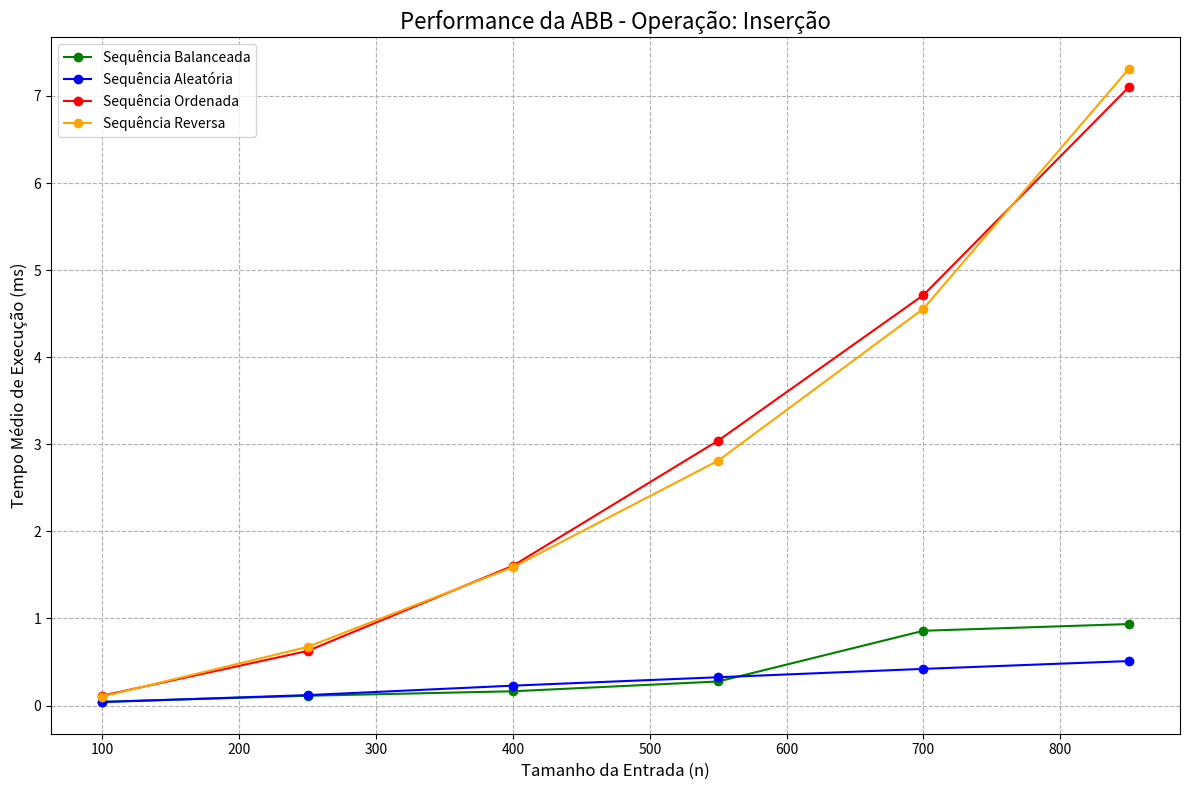
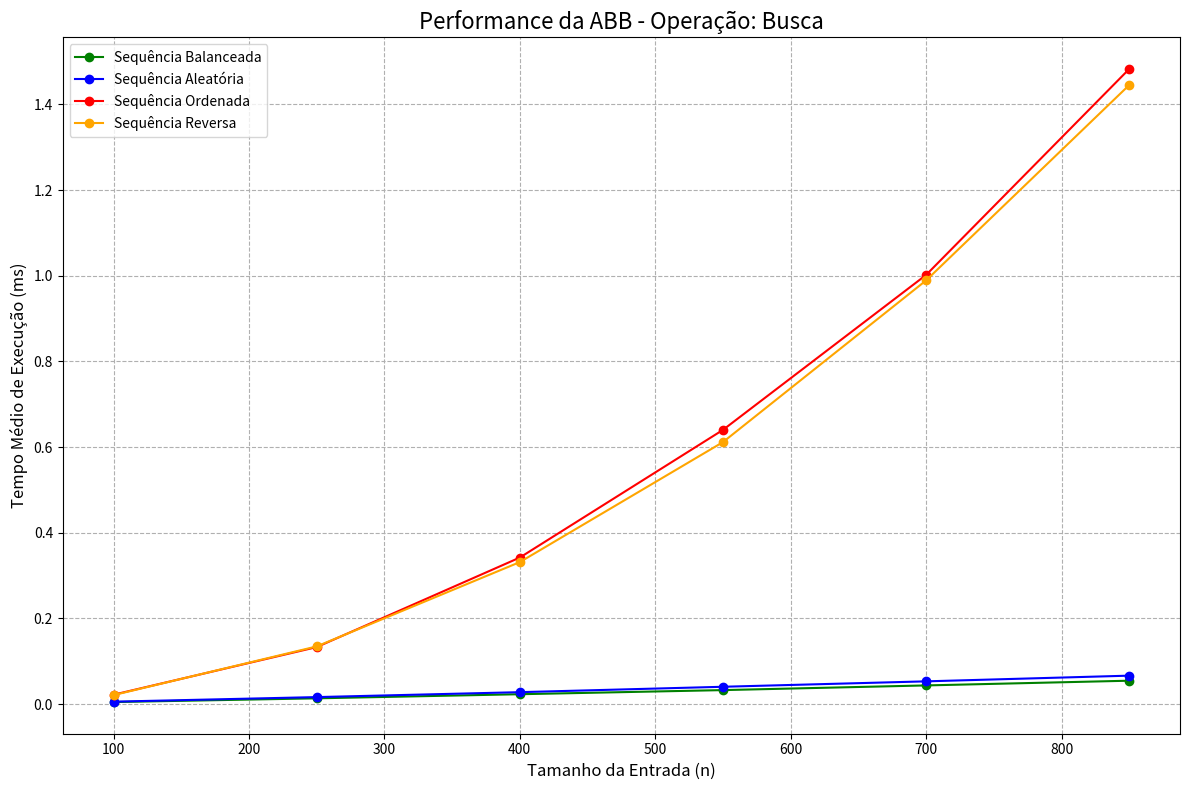
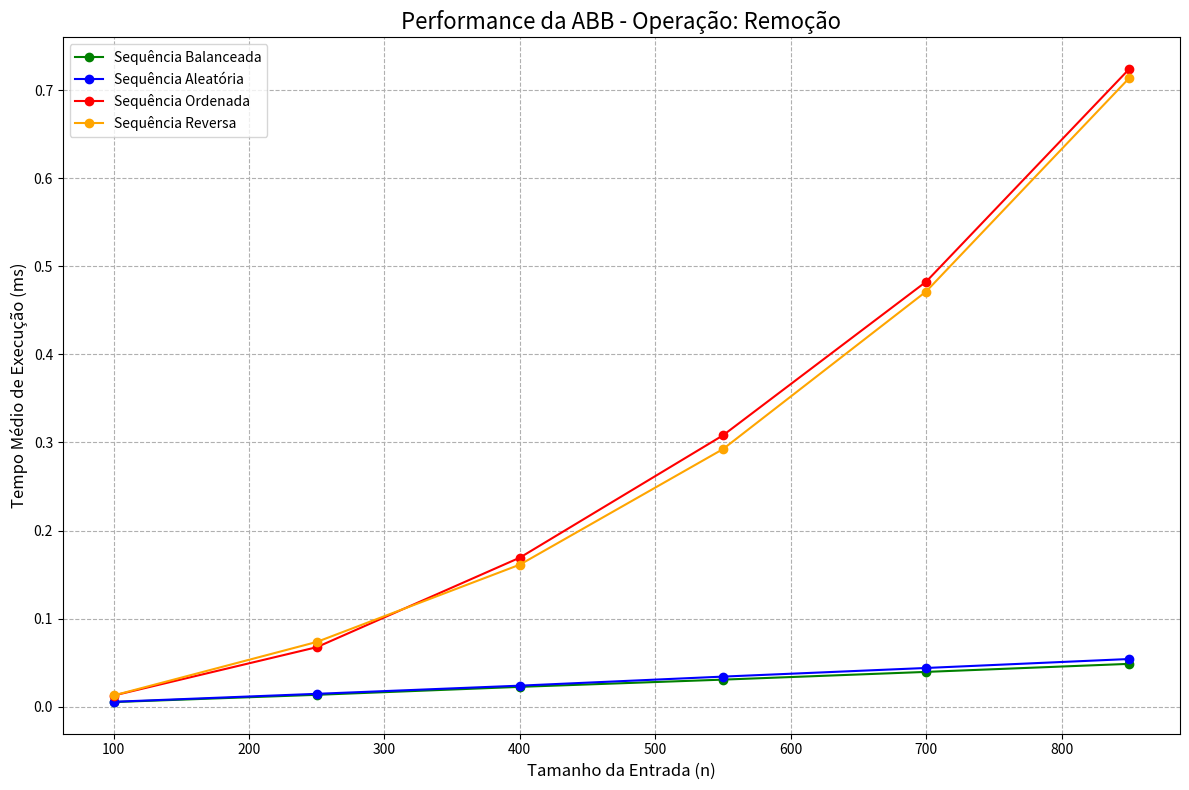
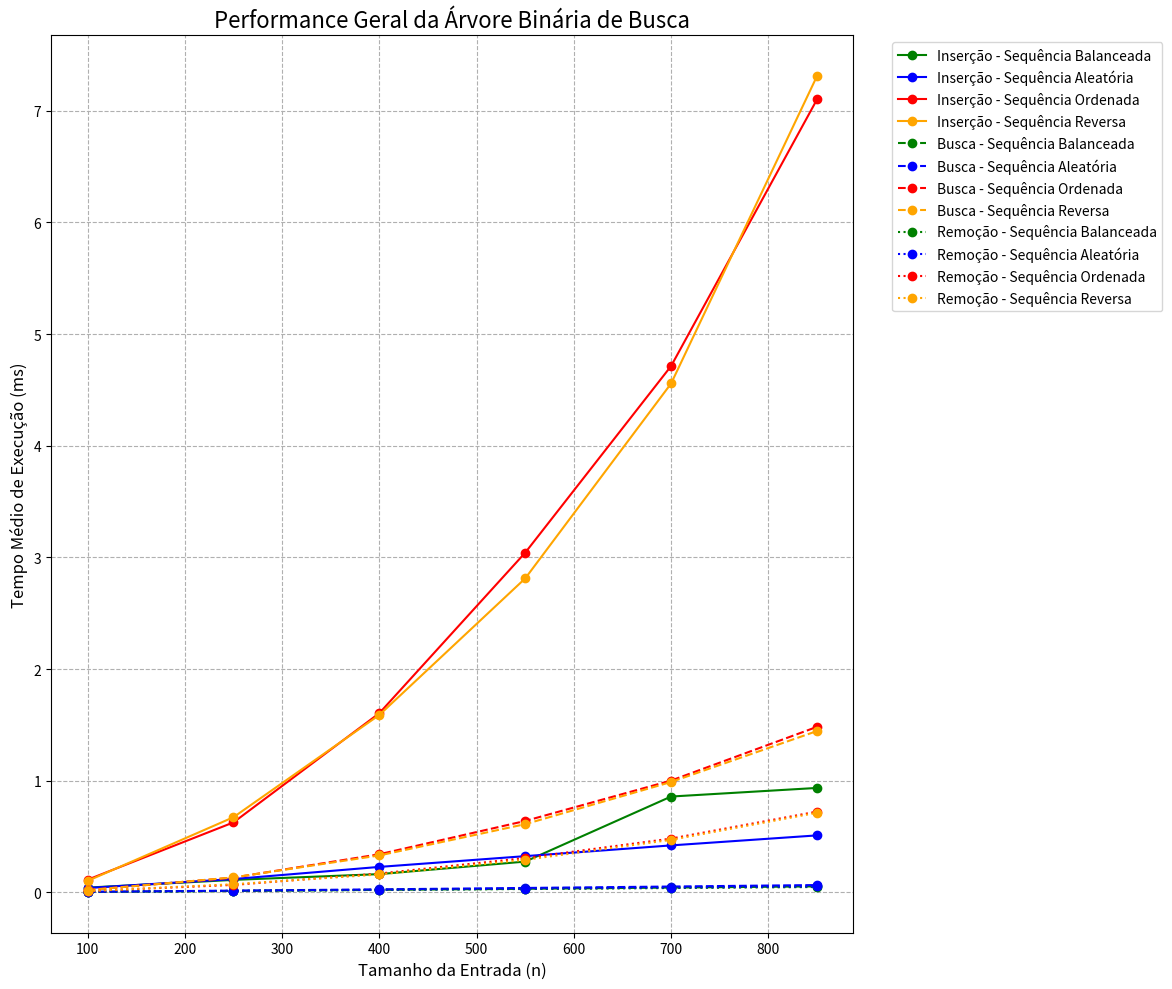

The script that saved these images, in order:
import time
import random
import statistics
import pandas as pd
import matplotlib.pyplot as plt
import os

class No:
  def __init__(self, key, parent=None):
    self.key = key
    self.left = None
    self.right = None
    self.parent = parent

class ArvoreBinariaBusca:
  def __init__(self):
    self.root = None
    self.operacoes_count = 0
  
  def tree_insert(self, key):
    self.operacoes_count += 1
    z = No(key)
    
    x = self.root
    y = None
    
    while x is not None:
      y = x
      if z.key < x.key:
        x = x.left
      else:
        x = x.right
    
    z.parent = y
    if y is None:
      self.root = z
    elif z.key < y.key:
      y.left = z
    else:
      y.right = z
  
  def iterative_tree_search(self, key):
    self.operacoes_count += 1
    x = self.root
    
    while x is not None and key != x.key:
      if key < x.key:
        x = x.left
      else:
        x = x.right
    
    return x
  
  def tree_minimum(self, node):
    while node.left is not None:
      node = node.left
    return node
  
  def transplant(self, u, v):
    if u.parent is None:
      self.root = v
    elif u == u.parent.left:
      u.parent.left = v
    else:
      u.parent.right = v
    
    if v is not None:
      v.parent = u.parent
  
  def tree_delete(self, z):
    if z is None:
      return
      
    self.operacoes_count += 1
    
    if z.left is None:
      self.transplant(z, z.right)
    elif z.right is None:
      self.transplant(z, z.left)
    else:
      y = self.tree_minimum(z.right)
      
      if y != z.right:
        self.transplant(y, y.right)
        y.right = z.right
        y.right.parent = y
      
      self.transplant(z, y)
      y.left = z.left
      y.left.parent = y
  
  def delete_by_key(self, key):
    node = self.iterative_tree_search(key)
    if node:
      self.tree_delete(node)
      return True
    return False
  
  def inorder_traversal(self):
    result = []
    self._inorder_helper(self.root, result)
    return result
  
  def _inorder_helper(self, node, result):
    if node is not None:
      self._inorder_helper(node.left, result)
      result.append(node.key)
      self._inorder_helper(node.right, result)
  
  def height(self):
    return self._height_helper(self.root)
  
  def _height_helper(self, node):
    if node is None:
      return 0
    return 1 + max(self._height_helper(node.left), self._height_helper(node.right))
  
  def size(self):
    return self._size_helper(self.root)
  
  def _size_helper(self, node):
    if node is None:
      return 0
    return 1 + self._size_helper(node.left) + self._size_helper(node.right)
  
  def reset_operations_count(self):
    self.operacoes_count = 0

def gerar_sequencia_aleatoria(tamanho):
  return random.sample(range(1, tamanho * 10), tamanho)

def gerar_sequencia_ordenada(tamanho):
  return list(range(1, tamanho + 1))

def gerar_sequencia_reversa(tamanho):
  return list(range(tamanho, 0, -1))

def gerar_sequencia_balanceada(tamanho):
  if tamanho <= 1:
    return list(range(1, tamanho + 1))
  
  elementos = list(range(1, tamanho + 1))
  sequencia = []
  
  def adicionar_elementos(inicio, fim):
    if inicio <= fim:
      meio = (inicio + fim) // 2
      sequencia.append(elementos[meio])
      adicionar_elementos(inicio, meio - 1)
      adicionar_elementos(meio + 1, fim)
  
  adicionar_elementos(0, len(elementos) - 1)
  return sequencia

def medir_tempo_operacao_abb(operacao, *args):
  inicio = time.perf_counter()
  resultado = operacao(*args)
  fim = time.perf_counter()
  return (fim - inicio) * 1000, resultado

def executar_teste_insercao(sequencia):
  abb = ArvoreBinariaBusca()
  abb.reset_operations_count()
  
  inicio = time.perf_counter()
  for elemento in sequencia:
    abb.tree_insert(elemento)
  fim = time.perf_counter()
  
  tempo_total = (fim - inicio) * 1000
  altura = abb.height()
  tamanho = abb.size()
  
  return {
    'tempo_total': tempo_total,
    'altura': altura,
    'tamanho': tamanho,
    'operacoes': abb.operacoes_count,
    'abb': abb
  }

def executar_teste_busca(abb, elementos_busca):
  abb.reset_operations_count()
  encontrados = 0
  
  inicio = time.perf_counter()
  for elemento in elementos_busca:
    resultado = abb.iterative_tree_search(elemento)
    if resultado is not None:
      encontrados += 1
  fim = time.perf_counter()
  
  tempo_total = (fim - inicio) * 1000
  
  return {
    'tempo_total': tempo_total,
    'encontrados': encontrados,
    'operacoes': abb.operacoes_count
  }

def executar_teste_remocao(abb, elementos_remover):
  abb.reset_operations_count()
  removidos = 0
  
  inicio = time.perf_counter()
  for elemento in elementos_remover:
    if abb.delete_by_key(elemento):
      removidos += 1
  fim = time.perf_counter()
  
  tempo_total = (fim - inicio) * 1000
  
  return {
    'tempo_total': tempo_total,
    'removidos': removidos,
    'operacoes': abb.operacoes_count,
    'altura_final': abb.height(),
    'tamanho_final': abb.size()
  }

def executar_testes_performance():

  # Tamanho reduzido pois estava estourando a pilha de recursão
  tamanhos = [100, 250, 400, 550, 700, 850]
  num_execucoes = 50
  
  operacoes = ["Inserção", "Busca", "Remoção"]
  cenarios = ["Sequência Balanceada", "Sequência Aleatória", "Sequência Ordenada", "Sequência Reversa"]
  
  resultados_finais = []
  
  print("Executando testes de performance da Árvore Binária de Busca...")
  print("=" * 80)
  
  for tamanho in tamanhos:
    print(f"Tamanho da entrada (n) = {tamanho}")
    
    for cenario in cenarios:
      print(f"  - Cenário: {cenario}")
      
      tempos_insercao = []
      tempos_busca = []
      tempos_remocao = []
      alturas = []
      
      for execucao in range(num_execucoes):
        if cenario == "Sequência Balanceada":
          sequencia = gerar_sequencia_balanceada(tamanho)
        elif cenario == "Sequência Aleatória":
          sequencia = gerar_sequencia_aleatoria(tamanho)
        elif cenario == "Sequência Ordenada":
          sequencia = gerar_sequencia_ordenada(tamanho)
        else:
          sequencia = gerar_sequencia_reversa(tamanho)
        
        resultado_insercao = executar_teste_insercao(sequencia)
        tempos_insercao.append(resultado_insercao['tempo_total'])
        alturas.append(resultado_insercao['altura'])
        
        elementos_busca = random.sample(sequencia, max(1, tamanho // 5))
        resultado_busca = executar_teste_busca(resultado_insercao['abb'], elementos_busca)
        tempos_busca.append(resultado_busca['tempo_total'])
        
        elementos_remover = random.sample(sequencia, max(1, tamanho // 10))
        resultado_remocao = executar_teste_remocao(resultado_insercao['abb'], elementos_remover)
        tempos_remocao.append(resultado_remocao['tempo_total'])
      
      for operacao, tempos in [("Inserção", tempos_insercao), ("Busca", tempos_busca), ("Remoção", tempos_remocao)]:
        resultados_finais.append({
          'operacao': operacao,
          'cenario': cenario,
          'tamanho': tamanho,
          'tempo_medio': statistics.mean(tempos),
          'desvio_padrao': statistics.stdev(tempos) if num_execucoes > 1 else 0
        })
  
  return resultados_finais

def imprimir_tabelas_separadas(resultados):
  operacoes_unicas = sorted(list(set(res['operacao'] for res in resultados)))
  
  for i, operacao in enumerate(operacoes_unicas):
    print("\n" + "=" * 100)
    print(f"Tabela {i+1}: Análise de Performance da ABB - Operação: {operacao}")
    print("=" * 100)
    
    print("| Tamanho (n) | Cenário              | Tempo Médio (ms) | Desvio Padrão (ms) |")
    print("|:-----------:|:--------------------:|:----------------:|:------------------:|")
    
    resultados_operacao = [res for res in resultados if res['operacao'] == operacao]
    
    tamanho_atual = None
    for res in resultados_operacao:
      if tamanho_atual is not None and tamanho_atual != res['tamanho']:
        print("|" + "-"*13 + "|" + "-"*22 + "|" + "-"*18 + "|" + "-"*20 + "|")
      
      print(f"| {res['tamanho']:<11} | {res['cenario']:<20} | "
            f"{res['tempo_medio']:>16.6f} | {res['desvio_padrao']:>18.6f} |")
      tamanho_atual = res['tamanho']

def gerar_graficos(resultados):
  print("\n" + "=" * 80)
  print("Gerando gráficos de performance da ABB...")
  print("=" * 80)
  
  if not os.path.exists('graficos'):
    os.makedirs('graficos')
  
  df = pd.DataFrame(resultados)
  
  operacoes = df['operacao'].unique()
  cenarios = df['cenario'].unique()
  
  cores = {"Sequência Balanceada": "green", "Sequência Aleatória": "blue", 
           "Sequência Ordenada": "red", "Sequência Reversa": "orange"}
  
  for operacao in operacoes:
    plt.figure(figsize=(12, 8))
    
    df_operacao = df[df['operacao'] == operacao]
    
    for cenario in cenarios:
      df_cenario = df_operacao[df_operacao['cenario'] == cenario]
      if not df_cenario.empty:
        plt.plot(df_cenario['tamanho'], df_cenario['tempo_medio'], 
                marker='o', linestyle='-', color=cores[cenario], label=cenario)
    
    plt.title(f'Performance da ABB - Operação: {operacao}', fontsize=16)
    plt.xlabel('Tamanho da Entrada (n)', fontsize=12)
    plt.ylabel('Tempo Médio de Execução (ms)', fontsize=12)
    plt.legend()
    plt.grid(True, which="both", ls="--")
    plt.tight_layout()
    
    nome_arquivo = f"graficos/abb_{operacao.lower()}_performance.png"
    plt.savefig(nome_arquivo)
    print(f"Gráfico salvo em: {nome_arquivo}")
    plt.close()
  
  plt.figure(figsize=(16, 10))
  
  estilos = {"Inserção": "-", "Busca": "--", "Remoção": ":"}
  
  for operacao, estilo in estilos.items():
    for cenario, cor in cores.items():
      df_plot = df[(df['operacao'] == operacao) & (df['cenario'] == cenario)]
      if not df_plot.empty:
        plt.plot(df_plot['tamanho'], df_plot['tempo_medio'], 
                marker='o', linestyle=estilo, color=cor, 
                label=f'{operacao} - {cenario}')
  
  plt.title('Performance Geral da Árvore Binária de Busca', fontsize=16)
  plt.xlabel('Tamanho da Entrada (n)', fontsize=12)
  plt.ylabel('Tempo Médio de Execução (ms)', fontsize=12)
  plt.legend(bbox_to_anchor=(1.04, 1), loc="upper left")
  plt.grid(True, which="both", ls="--")
  plt.tight_layout(rect=[0, 0, 0.75, 1])
  
  nome_arquivo_geral = "graficos/abb_performance_geral.png"
  plt.savefig(nome_arquivo_geral)
  print(f"Gráfico salvo em: {nome_arquivo_geral}")
  plt.close()

def demonstrar_funcionamento():
  print("\n" + "=" * 80)
  print("Demonstração do Funcionamento da Árvore Binária de Busca")
  print("=" * 80)
  
  abb = ArvoreBinariaBusca()
  elementos = [15, 10, 20, 8, 12, 25, 6, 11, 13, 22, 27]
  
  print(f"Inserindo elementos: {elementos}")
  for elemento in elementos:
    abb.tree_insert(elemento)
  
  print(f"Percurso em ordem: {abb.inorder_traversal()}")
  print(f"Altura da árvore: {abb.height()}")
  print(f"Tamanho da árvore: {abb.size()}")
  
  print("\nTestando busca:")
  for busca in [10, 25, 30]:
    resultado = abb.iterative_tree_search(busca)
    print(f"  Buscar {busca}: {'Encontrado' if resultado else 'Não encontrado'}")
  
  print("\nTestando remoção:")
  elementos_remover = [10, 15, 25]
  for elemento in elementos_remover:
    if abb.delete_by_key(elemento):
      print(f"  Removido: {elemento}")
      print(f"  Percurso após remoção: {abb.inorder_traversal()}")
    else:
      print(f"  Elemento {elemento} não encontrado para remoção")

def main():
  print("Análise de Performance - Árvore Binária de Busca (ABB)")
  print("=" * 80)
  
  demonstrar_funcionamento()
  
  resultados = executar_testes_performance()
  imprimir_tabelas_separadas(resultados)
  gerar_graficos(resultados)
  
  print("\n" + "=" * 80)
  print("Análise concluída! Verifique os gráficos na pasta 'graficos/'")
  print("=" * 80)

if __name__ == "__main__":
  main()
